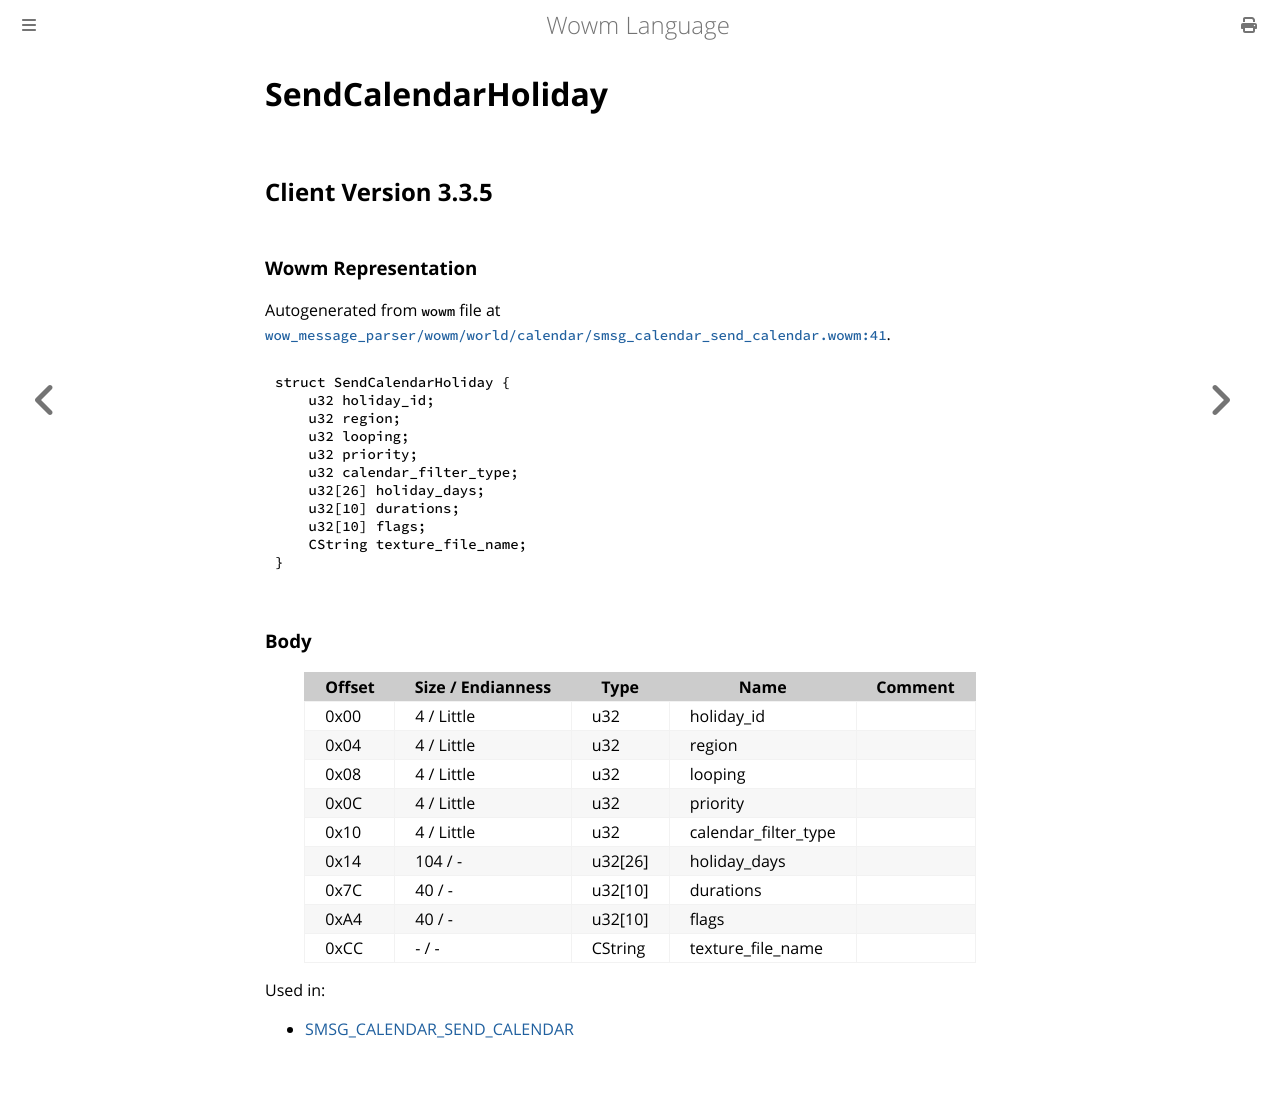

repository: gtker/wow_messages · page: docs/sendcalendarholiday.html · generator: mdbook

# SendCalendarHoliday

## Client Version 3.3.5

### Wowm Representation

Autogenerated from `wowm` file at [`wow_message_parser/wowm/world/calendar/smsg_calendar_send_calendar.wowm:41`](https://github.com/gtker/wow_messages/tree/main/wow_message_parser/wowm/world/calendar/smsg_calendar_send_calendar.wowm#L41).
```rust,ignore
struct SendCalendarHoliday {
    u32 holiday_id;
    u32 region;
    u32 looping;
    u32 priority;
    u32 calendar_filter_type;
    u32[26] holiday_days;
    u32[10] durations;
    u32[10] flags;
    CString texture_file_name;
}
```
### Body

| Offset | Size / Endianness | Type | Name | Comment |
| ------ | ----------------- | ---- | ---- | ------- |
| 0x00 | 4 / Little | u32 | holiday_id |  |
| 0x04 | 4 / Little | u32 | region |  |
| 0x08 | 4 / Little | u32 | looping |  |
| 0x0C | 4 / Little | u32 | priority |  |
| 0x10 | 4 / Little | u32 | calendar_filter_type |  |
| 0x14 | 104 / - | u32[26] | holiday_days |  |
| 0x7C | 40 / - | u32[10] | durations |  |
| 0xA4 | 40 / - | u32[10] | flags |  |
| 0xCC | - / - | CString | texture_file_name |  |


Used in:
* [SMSG_CALENDAR_SEND_CALENDAR](smsg_calendar_send_calendar.md)
